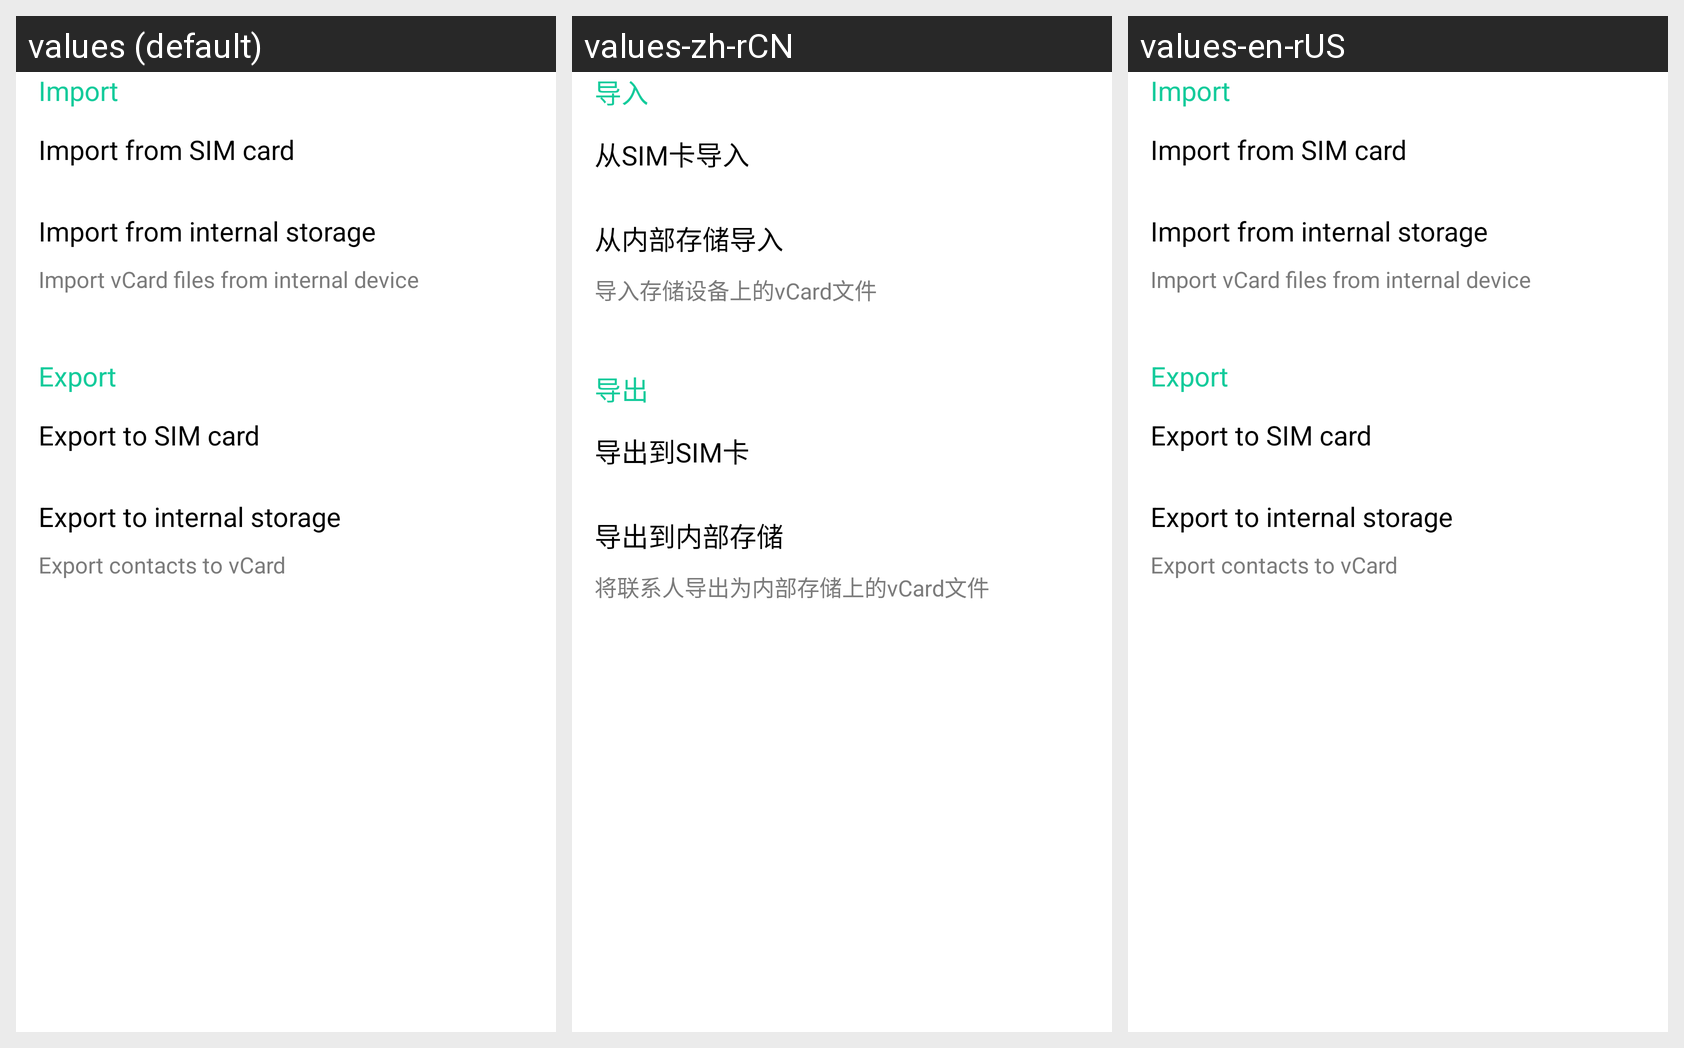

For this localized Android screen grid, give each drawn string resource with its value in every locale shown.
Android screen res/layout/aurora_contact_import_export_activity.xml rendered under 3 locales, left to right: values (default), values-zh-rCN, values-en-rUS. Device: Nexus 5 (rendered at 1080×1920; each locale shown at half size, 540×960, under a caption strip naming it); theme Theme.MaterialComponents.DayNight.NoActionBar.
Strings drawn on this screen, with the default value and each locale's value (text and hints the layout hard-codes, and strings that could not be matched under every locale, appear in the picture but are not listed):

aurora_import_title
  values: Import
  values-zh-rCN: 导入
  values-en-rUS: Import  [not translated; the default value is used]

aurora_import_sim_title
  values: Import from SIM card
  values-zh-rCN: 从SIM卡导入
  values-en-rUS: Import from SIM card  [not translated; the default value is used]

aurora_import_sd_title
  values: Import from internal storage
  values-zh-rCN: 从内部存储导入
  values-en-rUS: Import from internal storage  [not translated; the default value is used]

aurora_import_sd_subtitle
  values: Import vCard files from internal device
  values-zh-rCN: 导入存储设备上的vCard文件
  values-en-rUS: Import vCard files from internal device  [not translated; the default value is used]

aurora_export_title
  values: Export
  values-zh-rCN: 导出
  values-en-rUS: Export  [not translated; the default value is used]

aurora_export_sim_title
  values: Export to SIM card
  values-zh-rCN: 导出到SIM卡
  values-en-rUS: Export to SIM card  [not translated; the default value is used]

aurora_export_sd_title
  values: Export to internal storage
  values-zh-rCN: 导出到内部存储
  values-en-rUS: Export to internal storage  [not translated; the default value is used]

aurora_export_sd_subtitle
  values: Export contacts to vCard
  values-zh-rCN: 将联系人导出为内部存储上的vCard文件
  values-en-rUS: Export contacts to vCard  [not translated; the default value is used]
